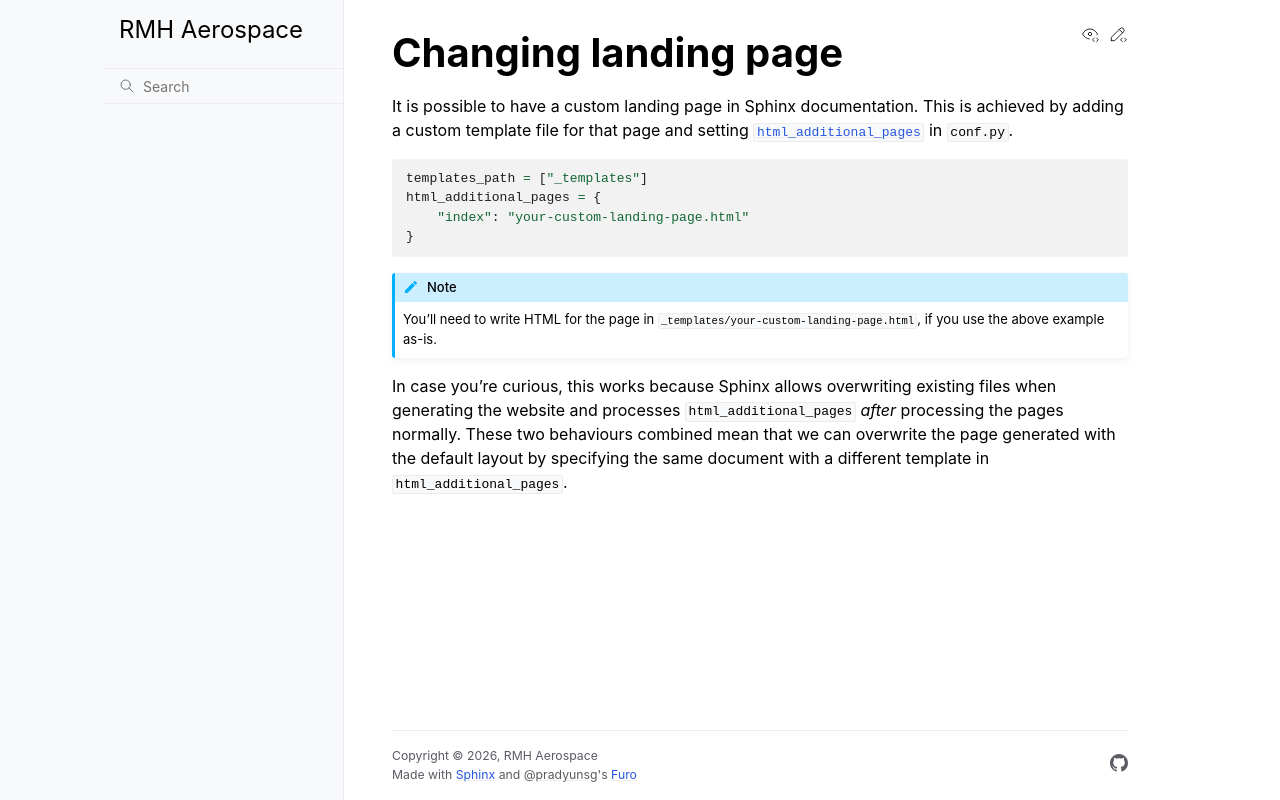

repository: aq18507/rmhaerospace · page: customisation/landing-page.html · generator: sphinx

# Changing landing page

It is possible to have a custom landing page in Sphinx documentation. This is achieved by adding a custom template file for that page and setting [`html_additional_pages`][additional-pages] in `conf.py`.

```py
templates_path = ["_templates"]
html_additional_pages = {
    "index": "your-custom-landing-page.html"
}
```

```{note}
You'll need to write HTML for the page in `_templates/your-custom-landing-page.html`, if you use the above example as-is.
```

In case you're curious, this works because Sphinx allows overwriting existing files when generating the website and processes `html_additional_pages` _after_ processing the pages normally. These two behaviours combined mean that we can overwrite the page generated with the default layout by specifying the same document with a different template in `html_additional_pages`.

[additional-pages]: https://www.sphinx-doc.org/en/master/usage/configuration.html#confval-html_additional_pages
